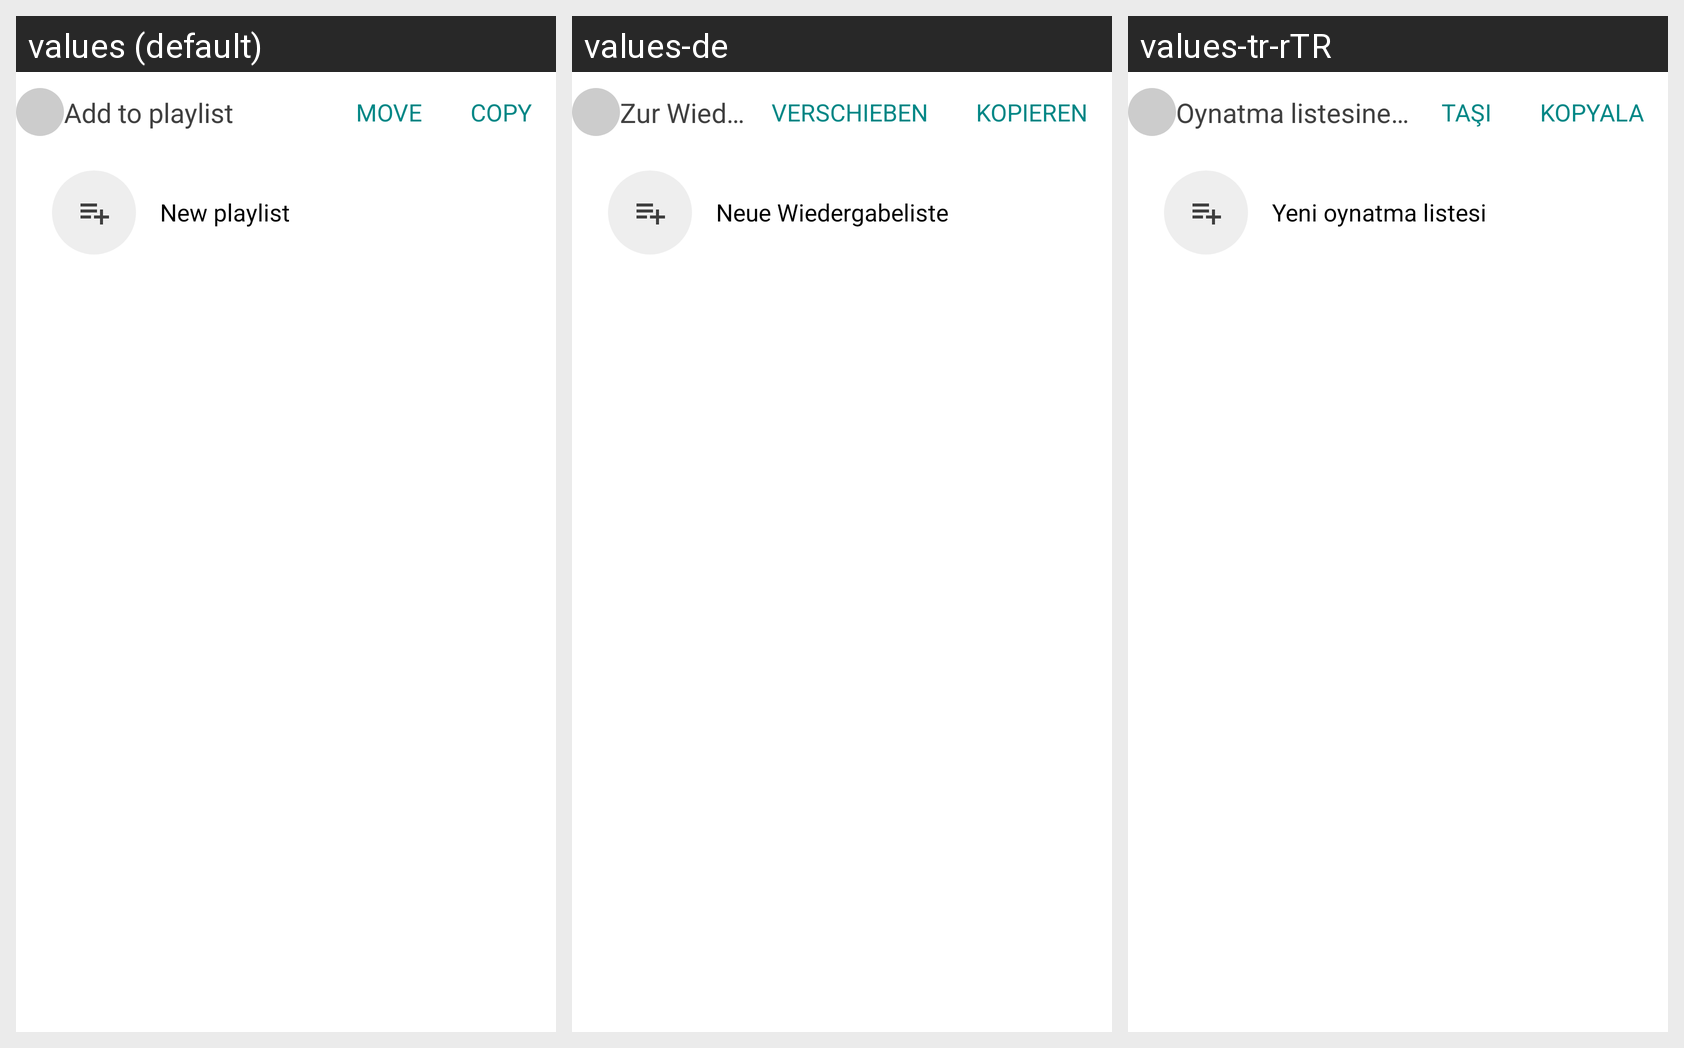

The Android screen below is rendered under several locales of the same app. Produce the string resources it draws, with the default and per-locale values.
Android screen res/layout/manage_playlists.xml rendered under 3 locales, left to right: values (default), values-de, values-tr-rTR. Device: Nexus 5 (rendered at 1080×1920; each locale shown at half size, 540×960, under a caption strip naming it); theme Theme.WorldRadio.
Strings drawn on this screen, with the default value and each locale's value (text and hints the layout hard-codes appear in the picture but are not listed):

add_to_playlist
  values: Add to playlist
  values-de: Zur Wiedergabeliste hinzufügen
  values-tr-rTR: Oynatma listesine ekle

move
  values: Move
  values-de: Verschieben
  values-tr-rTR: Taşı

copy
  values: Copy
  values-de: Kopieren
  values-tr-rTR: Kopyala

new_playlist
  values: New playlist
  values-de: Neue Wiedergabeliste
  values-tr-rTR: Yeni oynatma listesi
